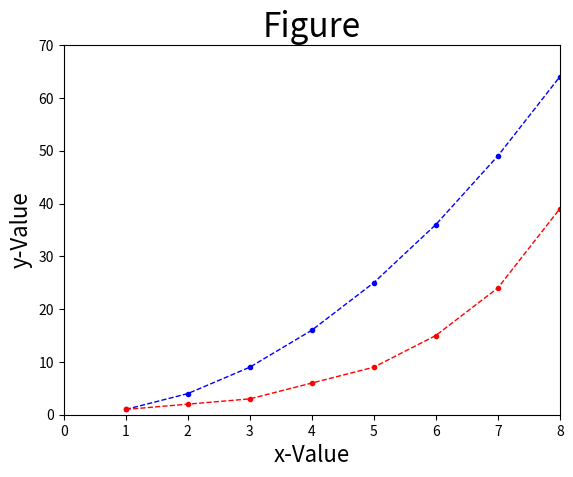

Write the Python code that produced this figure.
#匯入模組
import matplotlib.pyplot as plt
import numpy as np

#設定資料
data1=[1,4,9,16,25,36,49,64]
data2=[1,2,3,6,9,15,24,39]

#設定圖表
#設定畫布
plt.Figure(facecolor='lightgreen')
#設定圖表標題
plt.title('Figure',fontsize=24)
#設定X、Y軸標題
plt.xlabel('x-Value',fontsize=16)
plt.ylabel('y-Value',fontsize=16)
#設定軸座標刻度
plt.xlim(0,8)
plt.ylim(0,70)
#將資料帶入圖表
plt.plot(np.arange(1,9),data1,'b.--',np.arange(1,9),data2,'r.--',linewidth=1)

#顯示圖表
plt.show()
